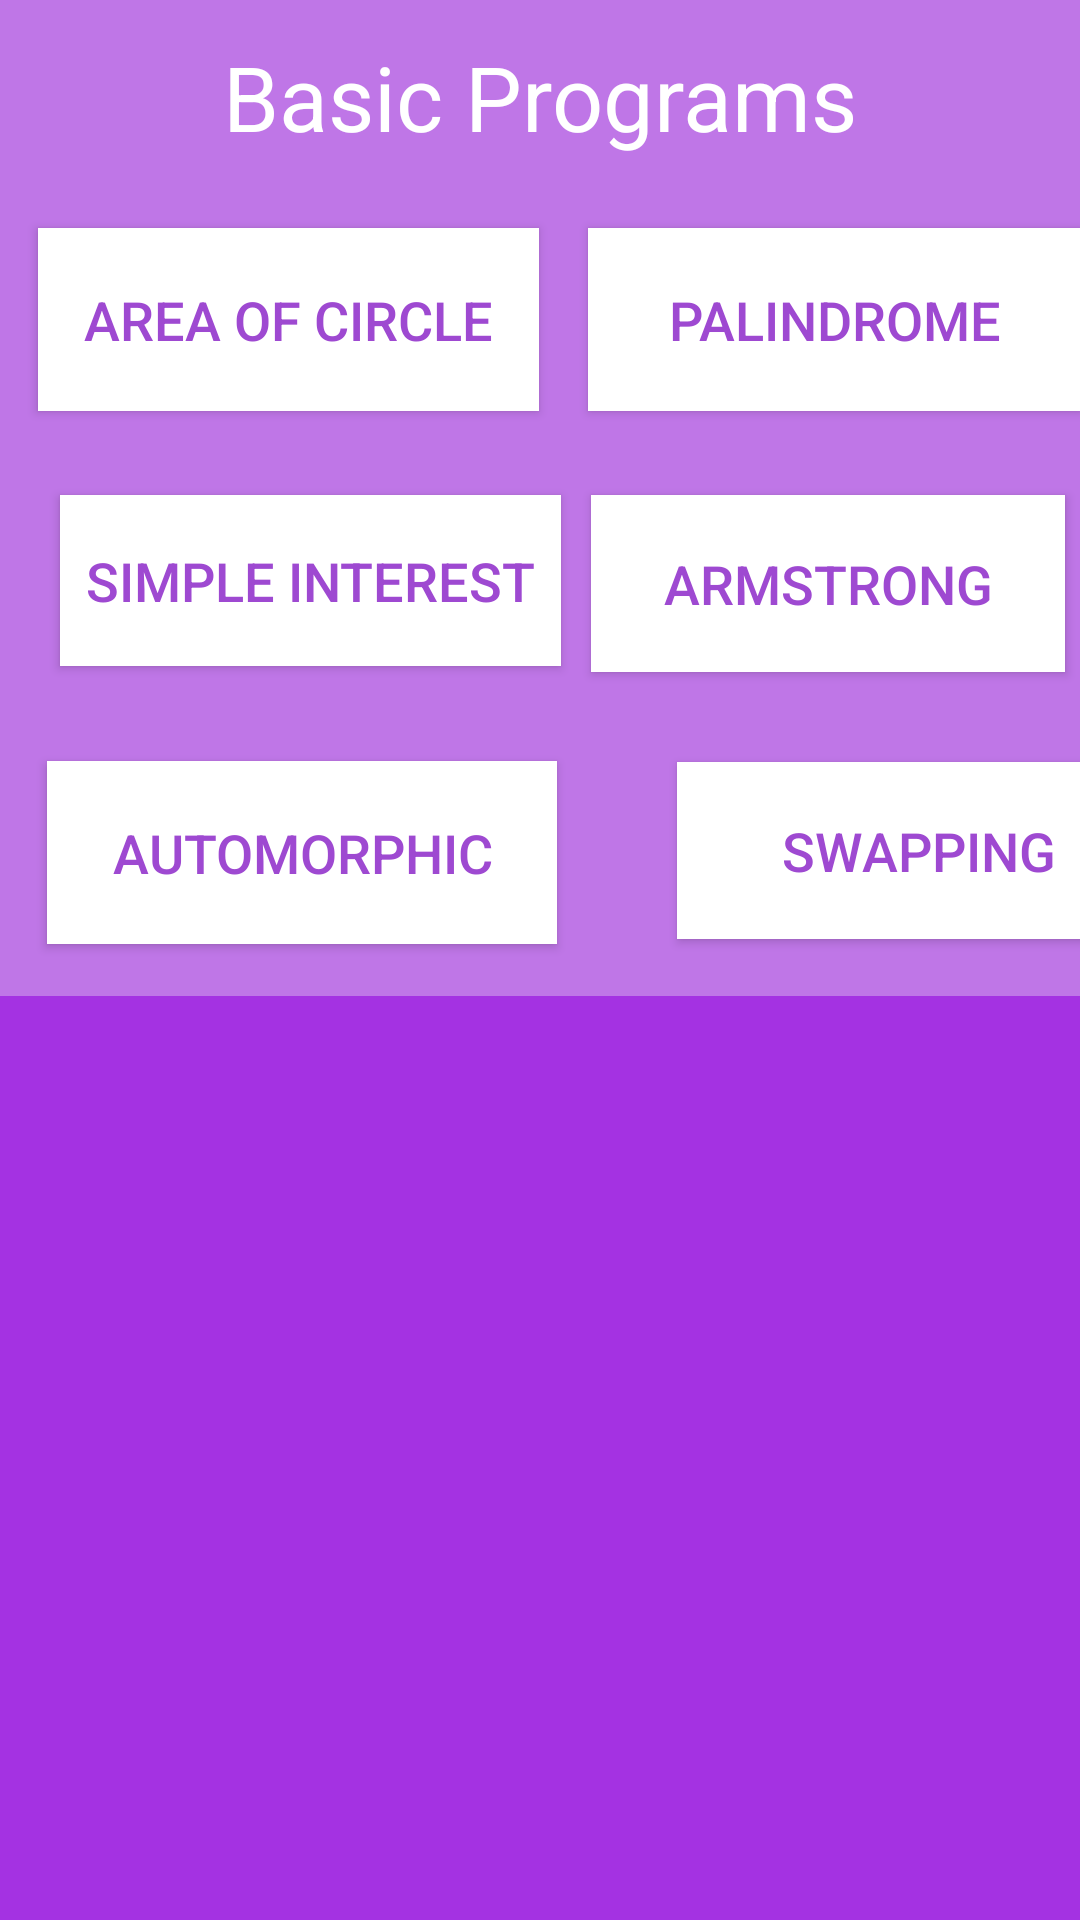

Android layout source for this screen:
<!-- AndroidManifest.xml: application theme AppTheme -->
<!-- res/layout/activity_main.xml -->
<?xml version="1.0" encoding="utf-8"?>
<androidx.constraintlayout.widget.ConstraintLayout
    xmlns:android="http://schemas.android.com/apk/res/android"
    xmlns:app="http://schemas.android.com/apk/res-auto"
    xmlns:tools="http://schemas.android.com/tools"
    android:layout_width="match_parent"
    android:layout_height="match_parent"
    android:background="#BF76E7"
    android:textSize="18sp"
    android:orientation="vertical"
    tools:context=".MainActivity">

    <Button
        android:id="@+id/btnAreaofCircle"
        android:layout_width="167dp"
        android:layout_height="61dp"
        android:layout_marginTop="76dp"
        android:background="#fff"
        android:text="Area of Circle"
        android:textColor="#9E49D1"
        android:textSize="18sp"
        app:layout_constraintEnd_toEndOf="parent"
        app:layout_constraintHorizontal_bias="0.065"
        app:layout_constraintStart_toStartOf="parent"
        app:layout_constraintTop_toTopOf="parent" />

    <Button
        android:id="@+id/btnSimpleInterest"
        android:layout_width="167dp"
        android:layout_height="57dp"
        android:layout_marginStart="20dp"
        android:layout_marginTop="28dp"
        android:textColor="#9E49D1"
        android:background="#fff"
        android:textSize="18sp"
        android:text="Simple Interest"
        app:layout_constraintEnd_toEndOf="parent"
        app:layout_constraintHorizontal_bias="0.0"
        app:layout_constraintStart_toStartOf="parent"
        app:layout_constraintTop_toBottomOf="@+id/btnAreaofCircle" />

    <Button
        android:id="@+id/btnAutomorphic"
        android:layout_width="170dp"
        android:layout_height="61dp"
        android:layout_marginTop="28dp"
        android:background="#fff"
        android:text="Automorphic"
        android:textColor="#9E49D1"
        android:textSize="18sp"
        app:layout_constraintBottom_toTopOf="@+id/fragmentContainer"
        app:layout_constraintEnd_toEndOf="parent"
        app:layout_constraintHorizontal_bias="0.082"
        app:layout_constraintStart_toStartOf="parent"
        app:layout_constraintTop_toBottomOf="@+id/btnSimpleInterest"
        app:layout_constraintVertical_bias="0.173" />

    <Button
        android:id="@+id/btnSwapping"
        android:layout_width="161dp"
        android:layout_height="59dp"
        android:layout_marginStart="40dp"
        android:layout_marginTop="28dp"
        android:background="#fff"
        android:text="Swapping"
        android:textColor="#9E49D1"
        android:textSize="18sp"
        app:layout_constraintBottom_toTopOf="@+id/fragmentContainer"
        app:layout_constraintEnd_toEndOf="parent"
        app:layout_constraintHorizontal_bias="0.0"
        app:layout_constraintStart_toEndOf="@+id/btnAutomorphic"
        app:layout_constraintTop_toBottomOf="@+id/btnArmstrong"
        app:layout_constraintVertical_bias="0.095" />

    <Button
        android:id="@+id/btnArmstrong"
        android:layout_width="158dp"
        android:layout_height="59dp"
        android:layout_marginTop="28dp"
        android:background="#fff"
        android:text="Armstrong"
        android:textColor="#9E49D1"
        android:textSize="18sp"
        app:layout_constraintEnd_toEndOf="parent"
        app:layout_constraintHorizontal_bias="0.666"
        app:layout_constraintStart_toEndOf="@+id/btnSimpleInterest"
        app:layout_constraintTop_toBottomOf="@+id/btnPalindrome" />

    <Button
        android:id="@+id/btnPalindrome"
        android:layout_width="164dp"
        android:layout_height="61dp"
        android:layout_marginStart="16dp"
        android:layout_marginTop="76dp"
        android:background="#fff"
        android:text="Palindrome"
        android:textColor="#9E49D1"
        android:textSize="18sp"
        app:layout_constraintEnd_toEndOf="parent"
        app:layout_constraintHorizontal_bias="0.625"
        app:layout_constraintStart_toEndOf="@+id/btnAreaofCircle"
        app:layout_constraintTop_toTopOf="parent" />


    <LinearLayout
        android:id="@+id/fragmentContainer"
        android:layout_width="414dp"
        android:layout_height="391dp"
        android:layout_marginTop="332dp"
        android:background="#A432E2"
        android:orientation="vertical"
        android:textColor="#fff"
        app:layout_constraintStart_toStartOf="parent"
        app:layout_constraintTop_toTopOf="parent"></LinearLayout>

    <TextView
        android:id="@+id/textView2"
        android:layout_width="wrap_content"
        android:layout_height="42dp"
        android:layout_marginTop="12dp"
        android:text="Basic Programs"
        android:textColor="#ffffff"
        android:textSize="30sp"
        app:layout_constraintEnd_toEndOf="parent"
        app:layout_constraintStart_toStartOf="parent"
        app:layout_constraintTop_toTopOf="parent" />


</androidx.constraintlayout.widget.ConstraintLayout>
<!-- resources referenced by this layout -->
<resources>
  <style name="AppTheme" parent="Theme.AppCompat.Light.DarkActionBar">
          
          <item name="colorPrimary">#A432E2</item>
          <item name="colorPrimaryDark">#AF5BDD</item>
          <item name="colorAccent">@color/colorAccent</item>
      </style>
  <!-- not gathered from this repository: default colours our renderer supplied (Android Studio template values) -->
  <color name="colorAccent">#FF03DAC5</color>
</resources>
